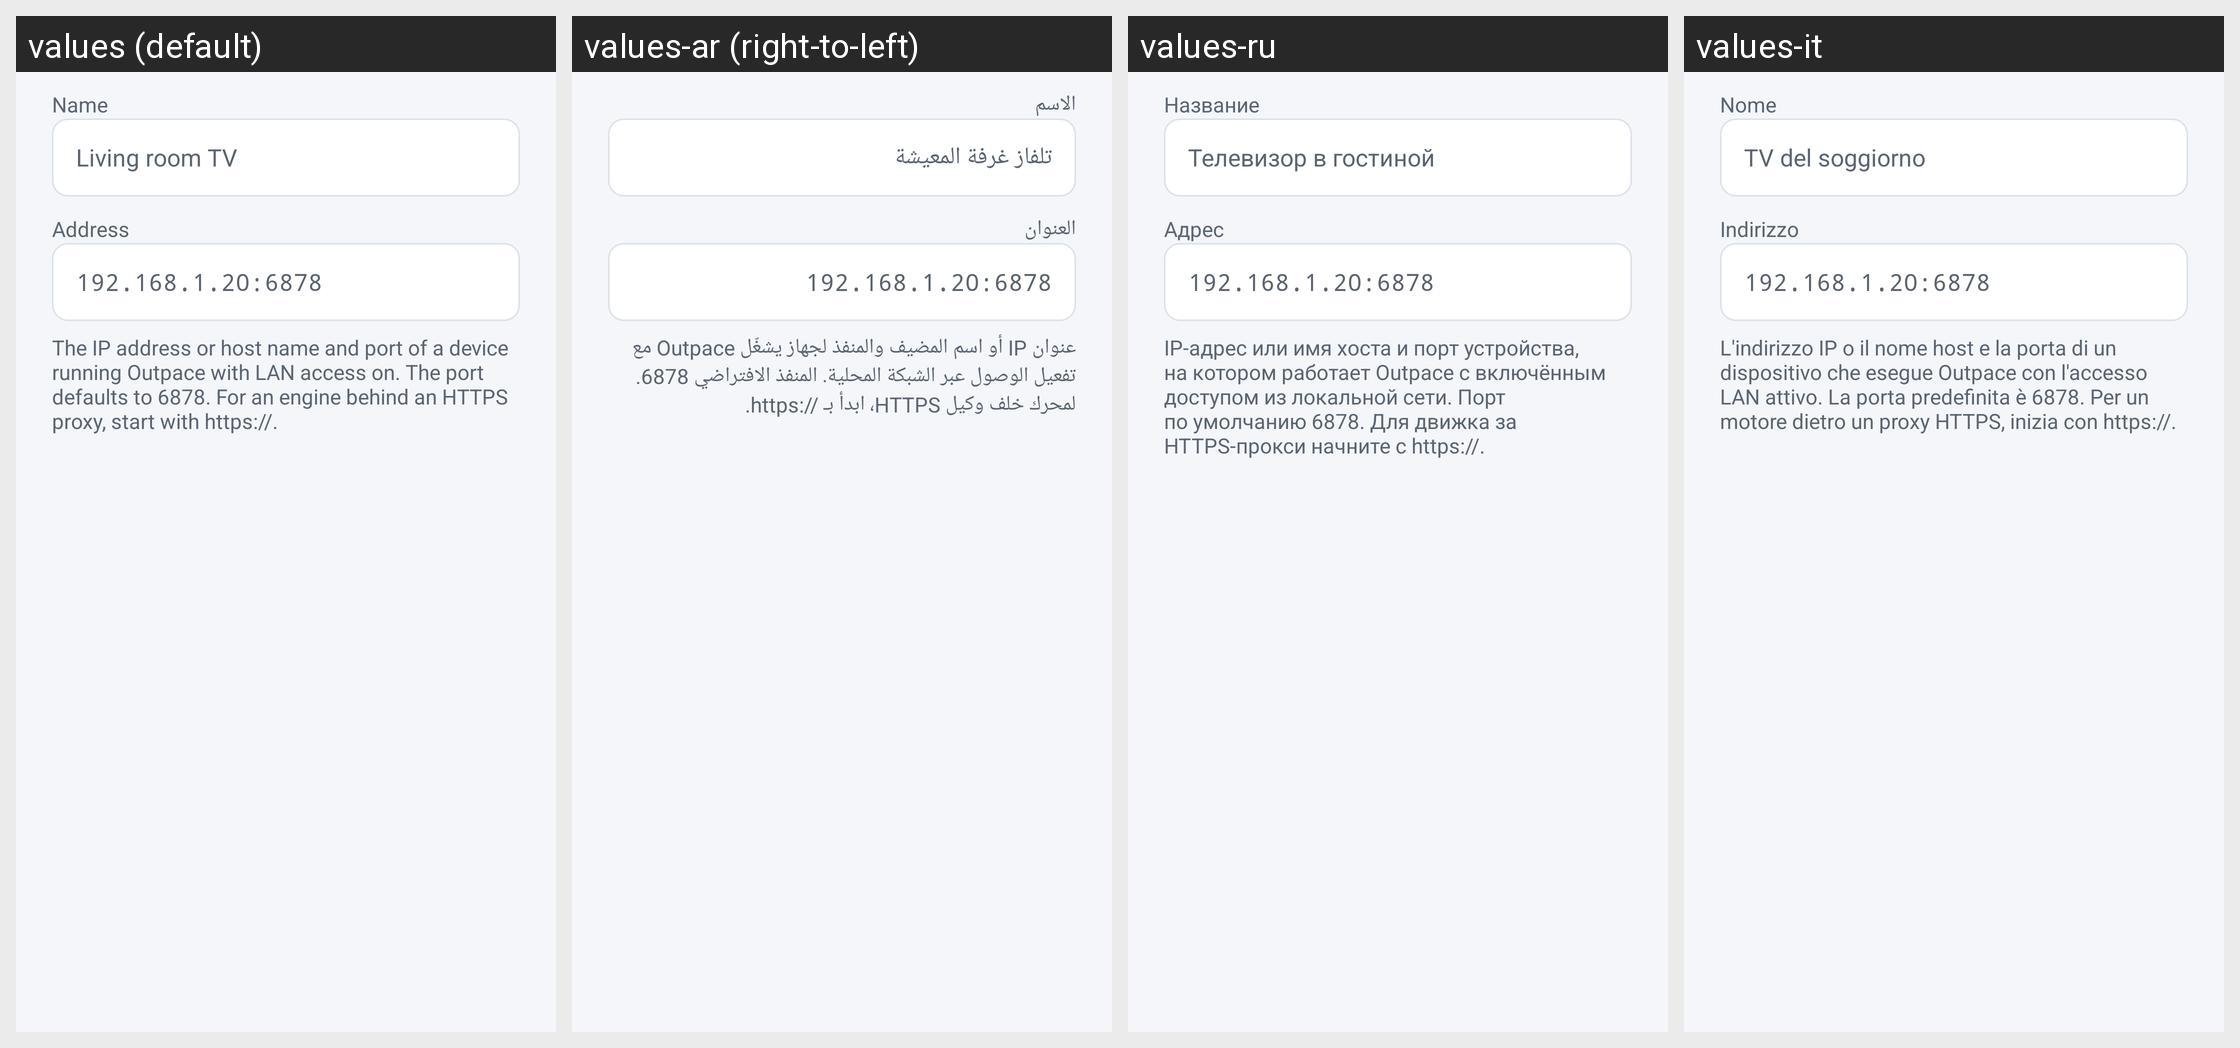

Strings drawn on this Android screen and how each of the app's shown locales translates them:
Android screen res/layout/dialog_remote.xml rendered under 4 locales, left to right: values (default), values-ar (right-to-left), values-ru, values-it. Device: Nexus 5 (rendered at 1080×1920; each locale shown at half size, 540×960, under a caption strip naming it); theme AppTheme.
Other locales in the repository, not shown: values-de, values-es, values-fr, values-pt, values-tr.
Strings drawn on this screen, with the default value and each locale's value (text and hints the layout hard-codes, and strings that could not be matched under every locale, appear in the picture but are not listed):

remote_name
  values: Name
  values-ar: الاسم
  values-ru: Название
  values-it: Nome

remote_name_hint
  values: Living room TV
  values-ar: تلفاز غرفة المعيشة
  values-ru: Телевизор в гостиной
  values-it: TV del soggiorno

remote_address
  values: Address
  values-ar: العنوان
  values-ru: Адрес
  values-it: Indirizzo

remote_address_hint
  values: 192.168.1.20:6878
  values-ar: 192.168.1.20:6878  [not translated; the default value is used]
  values-ru: 192.168.1.20:6878  [not translated; the default value is used]
  values-it: 192.168.1.20:6878  [not translated; the default value is used]

remote_address_help
  values: The IP address or host name and port of a device running Outpace with LAN access on. The port defaults to 6878. For an engine behind an HTTPS proxy, start with https://.
  values-ar: عنوان IP أو اسم المضيف والمنفذ لجهاز يشغّل Outpace مع تفعيل الوصول عبر الشبكة المحلية. المنفذ الافتراضي 6878. لمحرك خلف وكيل HTTPS، ابدأ بـ https://‎.
  values-ru: IP-адрес или имя хоста и порт устройства, на котором работает Outpace с включённым доступом из локальной сети. Порт по умолчанию 6878. Для движка за HTTPS-прокси начните с https://.
  values-it: L'indirizzo IP o il nome host e la porta di un dispositivo che esegue Outpace con l'accesso LAN attivo. La porta predefinita è 6878. Per un motore dietro un proxy HTTPS, inizia con https://.
